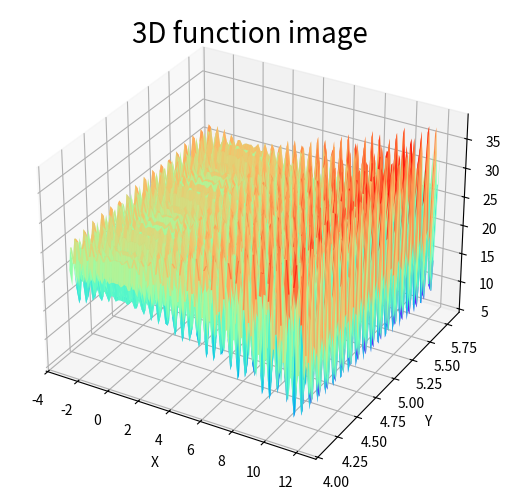

Recreate this plot in Python.
from matplotlib import pyplot as plt
import numpy as np
from mpl_toolkits.mplot3d import Axes3D

def myfunc(x, y):
    return 21.5 + x * np.sin(4 * np.pi * x) + y * np.sin(20 * np.pi * y)


fig = plt.figure()

# 需要用到Axes3D库进行绘图，但是出现了问题，代码没有报错，但是图像显示不出来
# 将自身添加到图像中，自3.4版本之后被弃用。
# 使用如下代码替换 ax = Axes3D(fig) 即可：
ax = Axes3D(fig, auto_add_to_figure=False)
fig.add_axes(ax)

X, Y = np.mgrid[-3:12.1:100j, 4.1:5.8:100j]
Z = myfunc(X, Y)

ax.set_xlabel('X')
ax.set_ylabel('Y')
ax.set_zlabel('Z')
ax.plot_surface(X, Y, Z, rstride=1, cstride=1, cmap='rainbow')
fig.suptitle("3D function image",size = 20)
plt.show()
